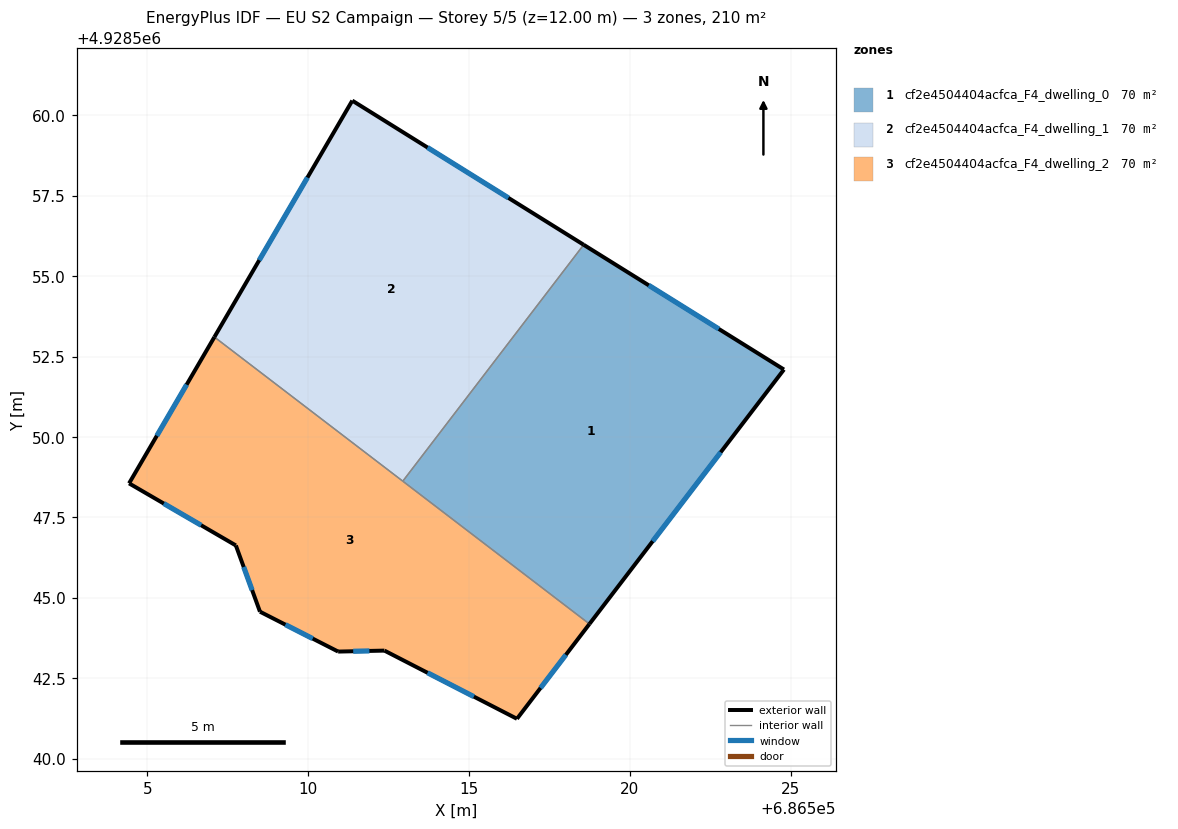
=== STOREY PLAN SPEC (per zone: floor XY polygon, exterior-wall plan segments, windows/doors) ===
zone 1: cf2e4504404acfca_F4_dwelling_0  (70.2 m²)
  floor: (686524.79, 4928552.10) (686518.74, 4928544.19) (686512.94, 4928548.63) (686518.56, 4928555.98)
  exterior wall: (686524.79, 4928552.10) – (686518.56, 4928555.98)  [7.3 m]
    window: (686522.77, 4928553.36) – (686520.59, 4928554.72)  [2.7 m²]
  exterior wall: (686518.74, 4928544.19) – (686524.79, 4928552.10)  [10.0 m]
    window: (686520.71, 4928546.76) – (686522.83, 4928549.53)  [3.7 m²]
  interior walls: 2
zone 2: cf2e4504404acfca_F4_dwelling_1  (70.2 m²)
  floor: (686518.56, 4928555.98) (686512.94, 4928548.63) (686507.08, 4928553.11) (686511.37, 4928560.46)
  exterior wall: (686511.37, 4928560.46) – (686507.08, 4928553.11)  [8.5 m]
    window: (686509.98, 4928558.07) – (686508.48, 4928555.50)  [3.1 m²]
  exterior wall: (686518.56, 4928555.98) – (686511.37, 4928560.46)  [8.5 m]
    window: (686516.23, 4928557.44) – (686513.71, 4928559.00)  [3.1 m²]
  interior walls: 2
zone 3: cf2e4504404acfca_F4_dwelling_2  (70.2 m²)
  floor: (686518.74, 4928544.19) (686516.49, 4928541.24) (686512.37, 4928543.36) (686510.93, 4928543.33) (686508.50, 4928544.57) (686507.75, 4928546.63) (686504.43, 4928548.56) (686507.08, 4928553.11)
  exterior wall: (686508.50, 4928544.57) – (686510.93, 4928543.33)  [2.7 m]
    window: (686509.29, 4928544.17) – (686510.14, 4928543.73)  [1.0 m²]
  exterior wall: (686507.75, 4928546.63) – (686508.50, 4928544.57)  [2.2 m]
    window: (686508.00, 4928545.96) – (686508.26, 4928545.24)  [0.8 m²]
  exterior wall: (686504.43, 4928548.56) – (686507.75, 4928546.63)  [3.8 m]
    window: (686505.51, 4928547.93) – (686506.67, 4928547.26)  [1.4 m²]
  exterior wall: (686507.08, 4928553.11) – (686504.43, 4928548.56)  [5.3 m]
    window: (686506.22, 4928551.63) – (686505.29, 4928550.04)  [1.9 m²]
  exterior wall: (686516.49, 4928541.24) – (686518.74, 4928544.19)  [3.7 m]
    window: (686517.22, 4928542.20) – (686518.01, 4928543.23)  [1.4 m²]
  exterior wall: (686512.37, 4928543.36) – (686516.49, 4928541.24)  [4.6 m]
    window: (686513.71, 4928542.67) – (686515.15, 4928541.93)  [1.7 m²]
  exterior wall: (686510.93, 4928543.33) – (686512.37, 4928543.36)  [1.4 m]
    window: (686511.40, 4928543.34) – (686511.90, 4928543.35)  [0.5 m²]
  interior walls: 2

=== DERIVED (storey summary) ===
Building: EU S2 Campaign
Storey: 5 of 5  (floor level z = 12.00 m)
Storey gross floor area: 210.5 m²
Zones on this storey: 3
  - cf2e4504404acfca_F4_dwelling_0: floor 70.2 m²; exterior wall 17.3 m (51.9 m²); 2 window(s) 6.3 m²; WWR 12.2%
  - cf2e4504404acfca_F4_dwelling_1: floor 70.2 m²; exterior wall 17.0 m (51.0 m²); 2 window(s) 6.2 m²; WWR 12.2%
  - cf2e4504404acfca_F4_dwelling_2: floor 70.2 m²; exterior wall 23.8 m (71.4 m²); 7 window(s) 8.7 m²; WWR 12.2%
Zone adjacency (shared interzone walls):
  - cf2e4504404acfca_F4_dwelling_0 ↔ cf2e4504404acfca_F4_dwelling_1
  - cf2e4504404acfca_F4_dwelling_0 ↔ cf2e4504404acfca_F4_dwelling_2
  - cf2e4504404acfca_F4_dwelling_1 ↔ cf2e4504404acfca_F4_dwelling_2